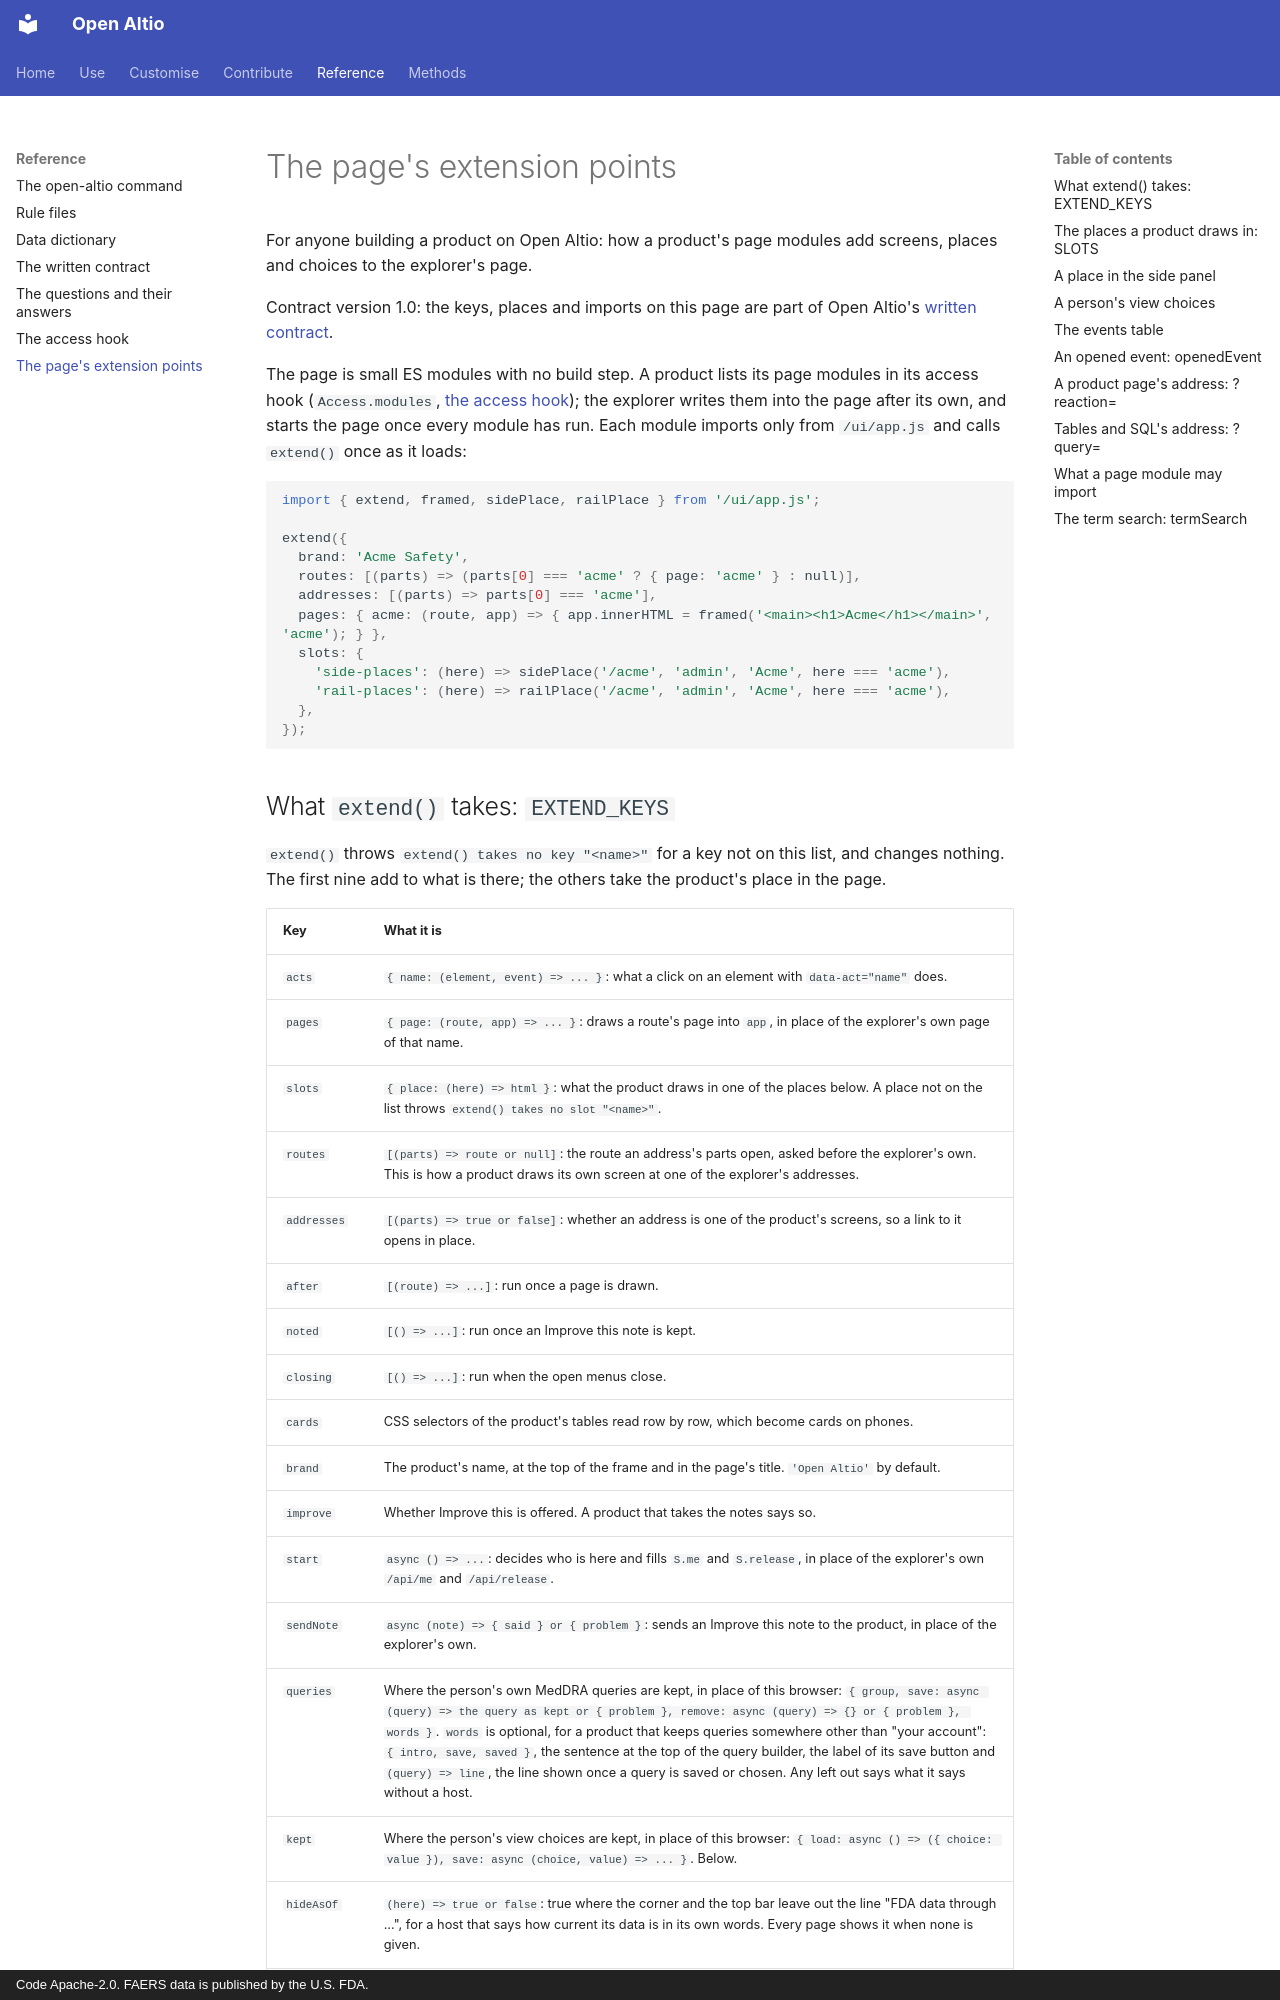

repository: Altio-AI/open-altio · page: reference/page-extension/index.html · generator: mkdocs · copyright: Code Apache-2.0. FAERS data is published by the U.S. FDA.

# The page's extension points

For anyone building a product on Open Altio: how a product's page modules add screens, places and choices to the explorer's page.

Contract version 1.0: the keys, places and imports on this page are part of Open Altio's [written contract](contract.md).

The page is small ES modules with no build step. A product lists its page modules in its access hook (`Access.modules`, [the access hook](access-hook.md)); the explorer writes them into the page after its own, and starts the page once every module has run. Each module imports only from `/ui/app.js` and calls `extend()` once as it loads:

```js
import { extend, framed, sidePlace, railPlace } from '/ui/app.js';

extend({
  brand: 'Acme Safety',
  routes: [(parts) => (parts[0] === 'acme' ? { page: 'acme' } : null)],
  addresses: [(parts) => parts[0] === 'acme'],
  pages: { acme: (route, app) => { app.innerHTML = framed('<main><h1>Acme</h1></main>', 'acme'); } },
  slots: {
    'side-places': (here) => sidePlace('/acme', 'admin', 'Acme', here === 'acme'),
    'rail-places': (here) => railPlace('/acme', 'admin', 'Acme', here === 'acme'),
  },
});
```

## What `extend()` takes: `EXTEND_KEYS`

`extend()` throws `extend() takes no key "<name>"` for a key not on this list, and changes nothing. The first nine add to what is there; the others take the product's place in the page.

| Key | What it is |
|---|---|
| `acts` | `{ name: (element, event) => ... }`: what a click on an element with `data-act="name"` does. |
| `pages` | `{ page: (route, app) => ... }`: draws a route's page into `app`, in place of the explorer's own page of that name. |
| `slots` | `{ place: (here) => html }`: what the product draws in one of the places below. A place not on the list throws `extend() takes no slot "<name>"`. |
| `routes` | `[(parts) => route or null]`: the route an address's parts open, asked before the explorer's own. This is how a product draws its own screen at one of the explorer's addresses. |
| `addresses` | `[(parts) => true or false]`: whether an address is one of the product's screens, so a link to it opens in place. |
| `after` | `[(route) => ...]`: run once a page is drawn. |
| `noted` | `[() => ...]`: run once an Improve this note is kept. |
| `closing` | `[() => ...]`: run when the open menus close. |
| `cards` | CSS selectors of the product's tables read row by row, which become cards on phones. |
| `brand` | The product's name, at the top of the frame and in the page's title. `'Open Altio'` by default. |
| `improve` | Whether Improve this is offered. A product that takes the notes says so. |
| `start` | `async () => ...`: decides who is here and fills `S.me` and `S.release`, in place of the explorer's own `/api/me` and `/api/release`. |
| `sendNote` | `async (note) => { said } or { problem }`: sends an Improve this note to the product, in place of the explorer's own. |
| `queries` | Where the person's own MedDRA queries are kept, in place of this browser: `{ group, save: async (query) => the query as kept or { problem }, remove: async (query) => {} or { problem }, words }`. `words` is optional, for a product that keeps queries somewhere other than "your account": `{ intro, save, saved }`, the sentence at the top of the query builder, the label of its save button and `(query) => line`, the line shown once a query is saved or chosen. Any left out says what it says without a host. |
| `kept` | Where the person's view choices are kept, in place of this browser: `{ load: async () => ({ choice: value }), save: async (choice, value) => ... }`. Below. |
| `hideAsOf` | `(here) => true or false`: true where the corner and the top bar leave out the line "FDA data through ...", for a host that says how current its data is in its own words. Every page shows it when none is given. |
| `signedOut` | `() => ...`: an answer said the person is no longer signed in. |
| `freshLinks` | `() => true or false`: true while links must load as a browser loads them, not in place. |
| `report` | `(kind, detail) => ...`: what the person did that the server cannot see, one of the kinds [the access hook](access-hook.md#what-the-page-reports-reported) lists. |
